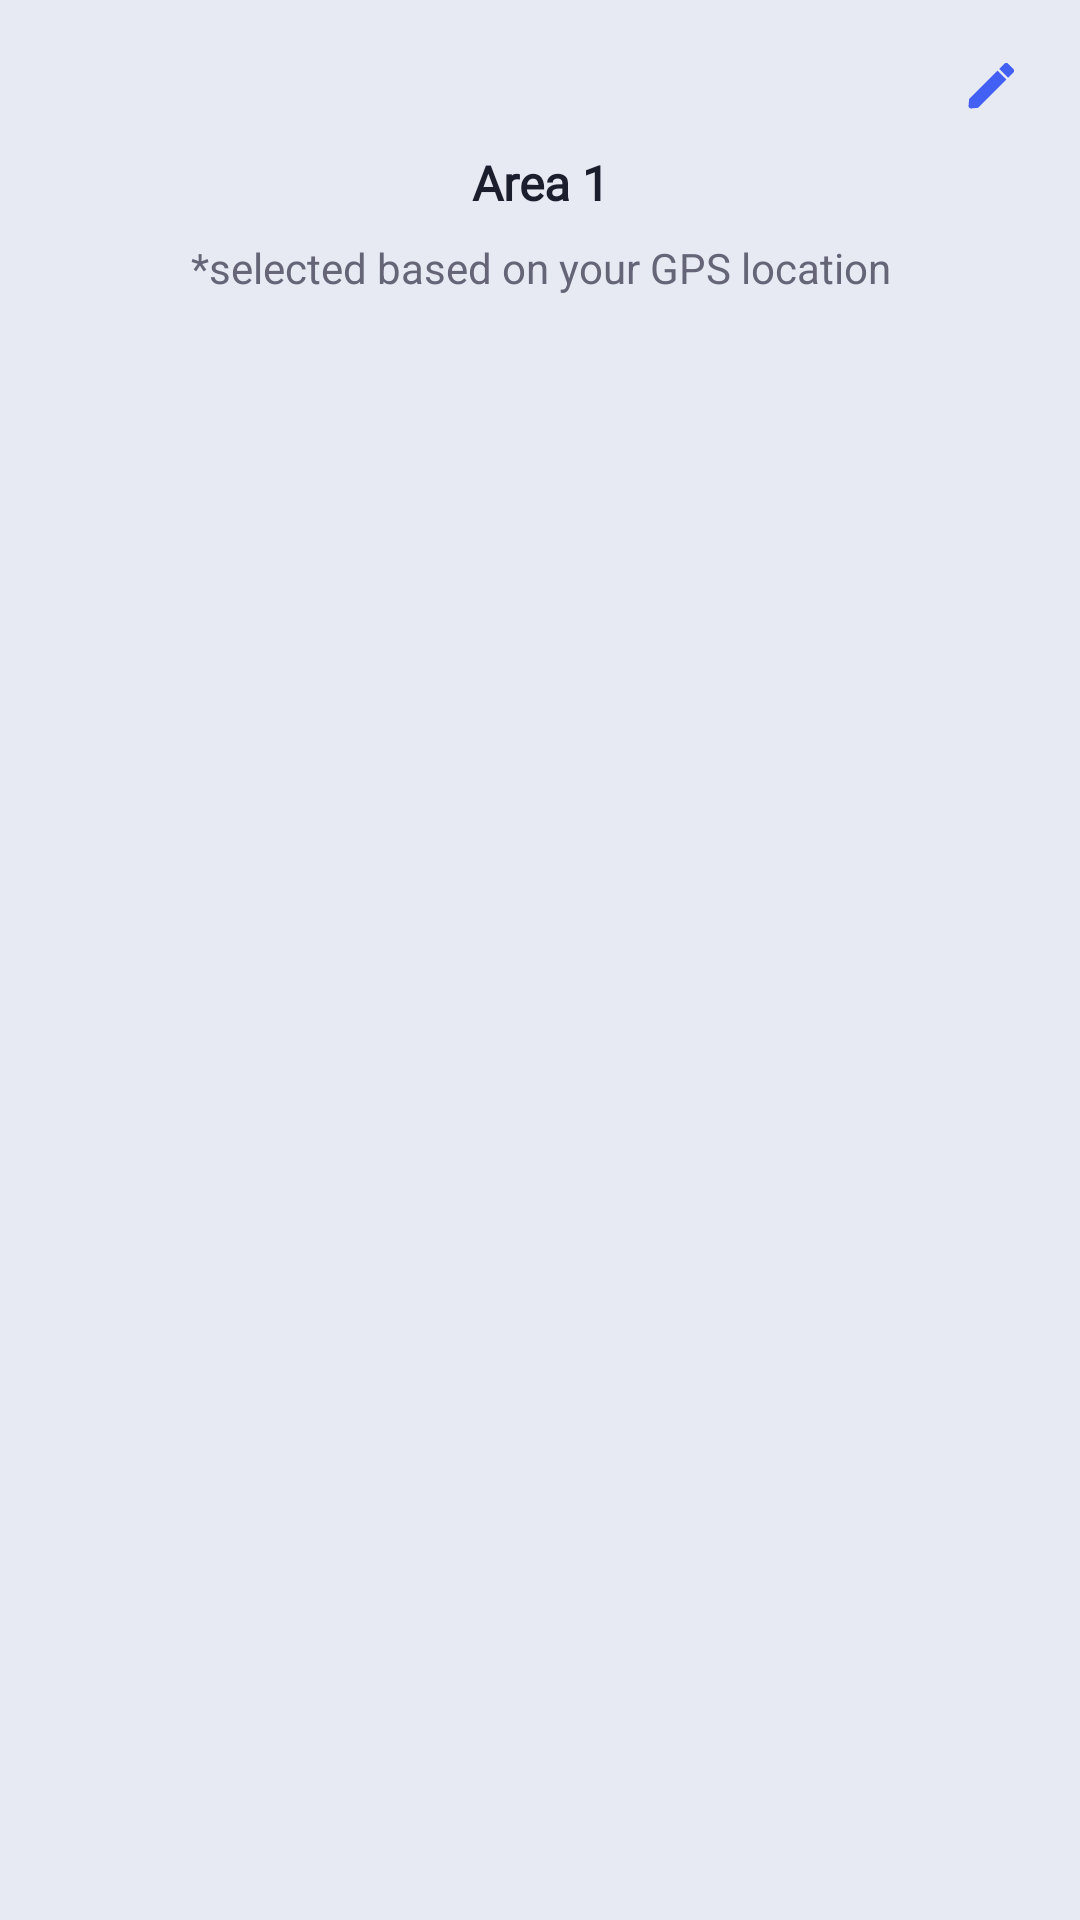

Android layout source for this screen:
<!-- AndroidManifest.xml: application theme SplashScreenTheme -->
<!-- res/layout/area_layout.xml -->
<?xml version="1.0" encoding="utf-8"?>
<androidx.constraintlayout.widget.ConstraintLayout xmlns:android="http://schemas.android.com/apk/res/android"
    android:layout_width="match_parent"
    android:layout_height="match_parent"
    android:background="#E7EAF3"
    android:clickable="true"
    xmlns:app="http://schemas.android.com/apk/res-auto">

    <ImageView
        android:id="@+id/location_image"
        android:layout_width="21dp"
        android:layout_height="26dp"
        android:src="@drawable/ic_location"
        android:layout_marginTop="16dp"
        app:layout_constraintStart_toStartOf="parent"
        app:layout_constraintEnd_toEndOf="parent"
        app:layout_constraintTop_toTopOf="parent"/>

    <ImageView
        android:id="@+id/pen_image"
        android:layout_width="20dp"
        android:layout_height="20dp"
        android:background="@null"
        android:src="@drawable/ic_edit"
        android:layout_marginEnd="20dp"
        app:layout_constraintEnd_toEndOf="parent"
        app:layout_constraintTop_toTopOf="@+id/location_image"
        app:layout_constraintBottom_toBottomOf="@id/location_image"/>

    <TextView
        android:id="@+id/area_number_text"
        android:layout_width="wrap_content"
        android:layout_height="wrap_content"
        android:text="Area 1"
        android:textSize="16sp"
        android:textStyle="bold"
        android:fontFamily="@font/dm_sans"
        android:textColor="#1B1E2C"
        app:layout_constraintStart_toStartOf="@id/location_image"
        app:layout_constraintEnd_toEndOf="@id/location_image"
        app:layout_constraintTop_toBottomOf="@id/location_image"
        android:layout_marginTop="8dp"/>

    <TextView
        android:layout_width="0dp"
        android:layout_height="wrap_content"
        android:text="*selected based on your GPS location"
        app:layout_constraintStart_toStartOf="parent"
        android:gravity="center"
        android:textColor="#656577"
        app:layout_constraintEnd_toEndOf="parent"
        app:layout_constraintTop_toBottomOf="@id/area_number_text"
        android:layout_marginTop="8dp"/>
</androidx.constraintlayout.widget.ConstraintLayout>
<!-- resources referenced by this layout -->
<resources>
  <!-- drawable ic_edit (drawable) -->
  <vector xmlns:android="http://schemas.android.com/apk/res/android"
      android:width="20dp"
      android:height="20dp"
      android:viewportWidth="20"
      android:viewportHeight="20">
    <path
        android:pathData="M3.683,17.149C3.568,17.149 3.453,17.125 3.348,17.078C3.242,17.031 3.147,16.963 3.069,16.877C2.99,16.793 2.929,16.692 2.892,16.583C2.854,16.473 2.84,16.356 2.85,16.241L3.054,13.996L12.486,4.567L15.433,7.514L6.004,16.941L3.759,17.146C3.734,17.148 3.709,17.149 3.683,17.149ZM16.022,6.925L13.075,3.978L14.842,2.211C14.92,2.133 15.012,2.072 15.113,2.03C15.214,1.988 15.323,1.966 15.432,1.966C15.542,1.966 15.65,1.988 15.751,2.03C15.852,2.072 15.944,2.133 16.022,2.211L17.789,3.978C17.867,4.056 17.928,4.148 17.97,4.249C18.012,4.35 18.034,4.458 18.034,4.568C18.034,4.677 18.012,4.786 17.97,4.887C17.928,4.988 17.867,5.08 17.789,5.157L16.022,6.924L16.022,6.925Z"
        android:fillColor="#4261F4"/>
  </vector>
  <style name="SplashScreenTheme" parent="Theme.Material3.DayNight.NoActionBar">
          
          
          <item name="android:windowIsTranslucent">true</item>
      </style>
</resources>
